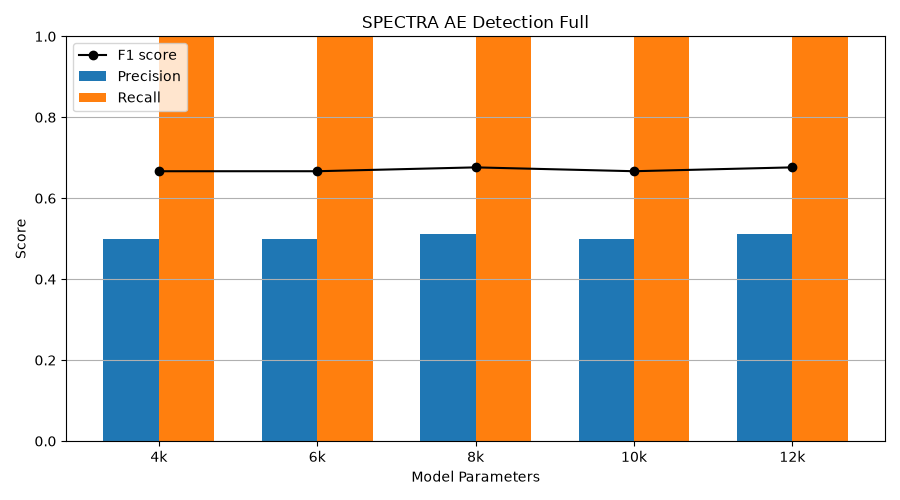

Source data for this figure (header and first rows):
n_seeds, model_class, size_label, precision, recall, f1
5, FourKAE, 4k, 0.5, 1.0, 0.6667
5, SixKAE, 6k, 0.5, 1.0, 0.6667
5, EightKAE, 8k, 0.5111, 1.0, 0.6762
5, TenKAE, 10k, 0.5, 1.0, 0.6667
5, TwelveKAE, 12k, 0.5111, 1.0, 0.6762
